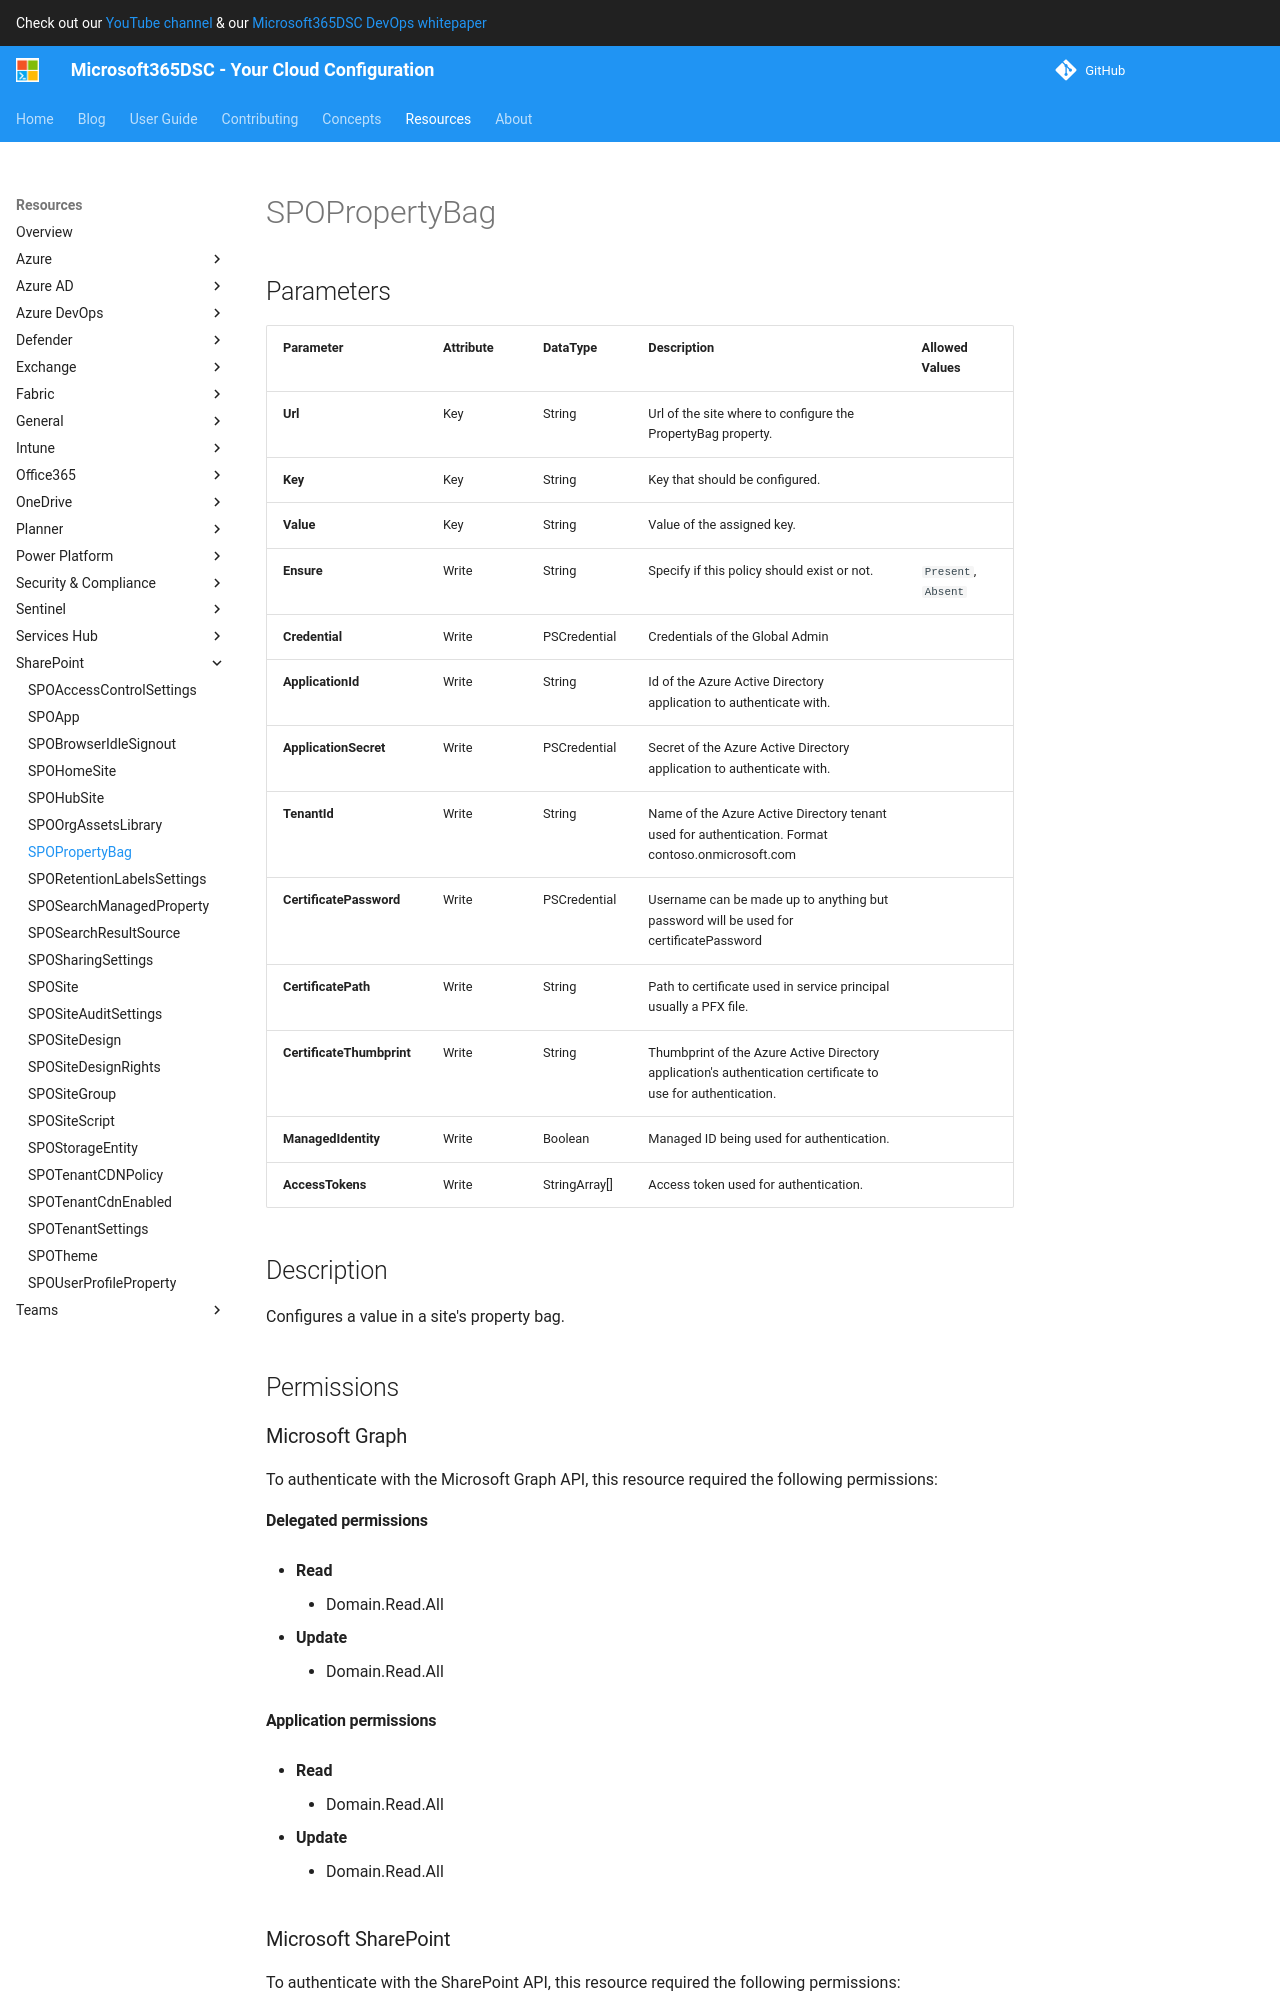

repository: microsoft/Microsoft365DSC · page: resources/sharepoint/SPOPropertyBag/index.html · generator: mkdocs

# SPOPropertyBag

## Parameters

| Parameter | Attribute | DataType | Description | Allowed Values |
| --- | --- | --- | --- | --- |
| **Url** | Key | String | Url of the site where to configure the PropertyBag property. | |
| **Key** | Key | String | Key that should be configured. | |
| **Value** | Key | String | Value of the assigned key. | |
| **Ensure** | Write | String | Specify if this policy should exist or not. | `Present`, `Absent` |
| **Credential** | Write | PSCredential | Credentials of the Global Admin | |
| **ApplicationId** | Write | String | Id of the Azure Active Directory application to authenticate with. | |
| **ApplicationSecret** | Write | PSCredential | Secret of the Azure Active Directory application to authenticate with. | |
| **TenantId** | Write | String | Name of the Azure Active Directory tenant used for authentication. Format contoso.onmicrosoft.com | |
| **CertificatePassword** | Write | PSCredential | Username can be made up to anything but password will be used for certificatePassword | |
| **CertificatePath** | Write | String | Path to certificate used in service principal usually a PFX file. | |
| **CertificateThumbprint** | Write | String | Thumbprint of the Azure Active Directory application's authentication certificate to use for authentication. | |
| **ManagedIdentity** | Write | Boolean | Managed ID being used for authentication. | |
| **AccessTokens** | Write | StringArray[] | Access token used for authentication. | |

## Description

Configures a value in a site's property bag.

## Permissions

### Microsoft Graph

To authenticate with the Microsoft Graph API, this resource required the following permissions:

#### Delegated permissions

- **Read**

    - Domain.Read.All

- **Update**

    - Domain.Read.All
